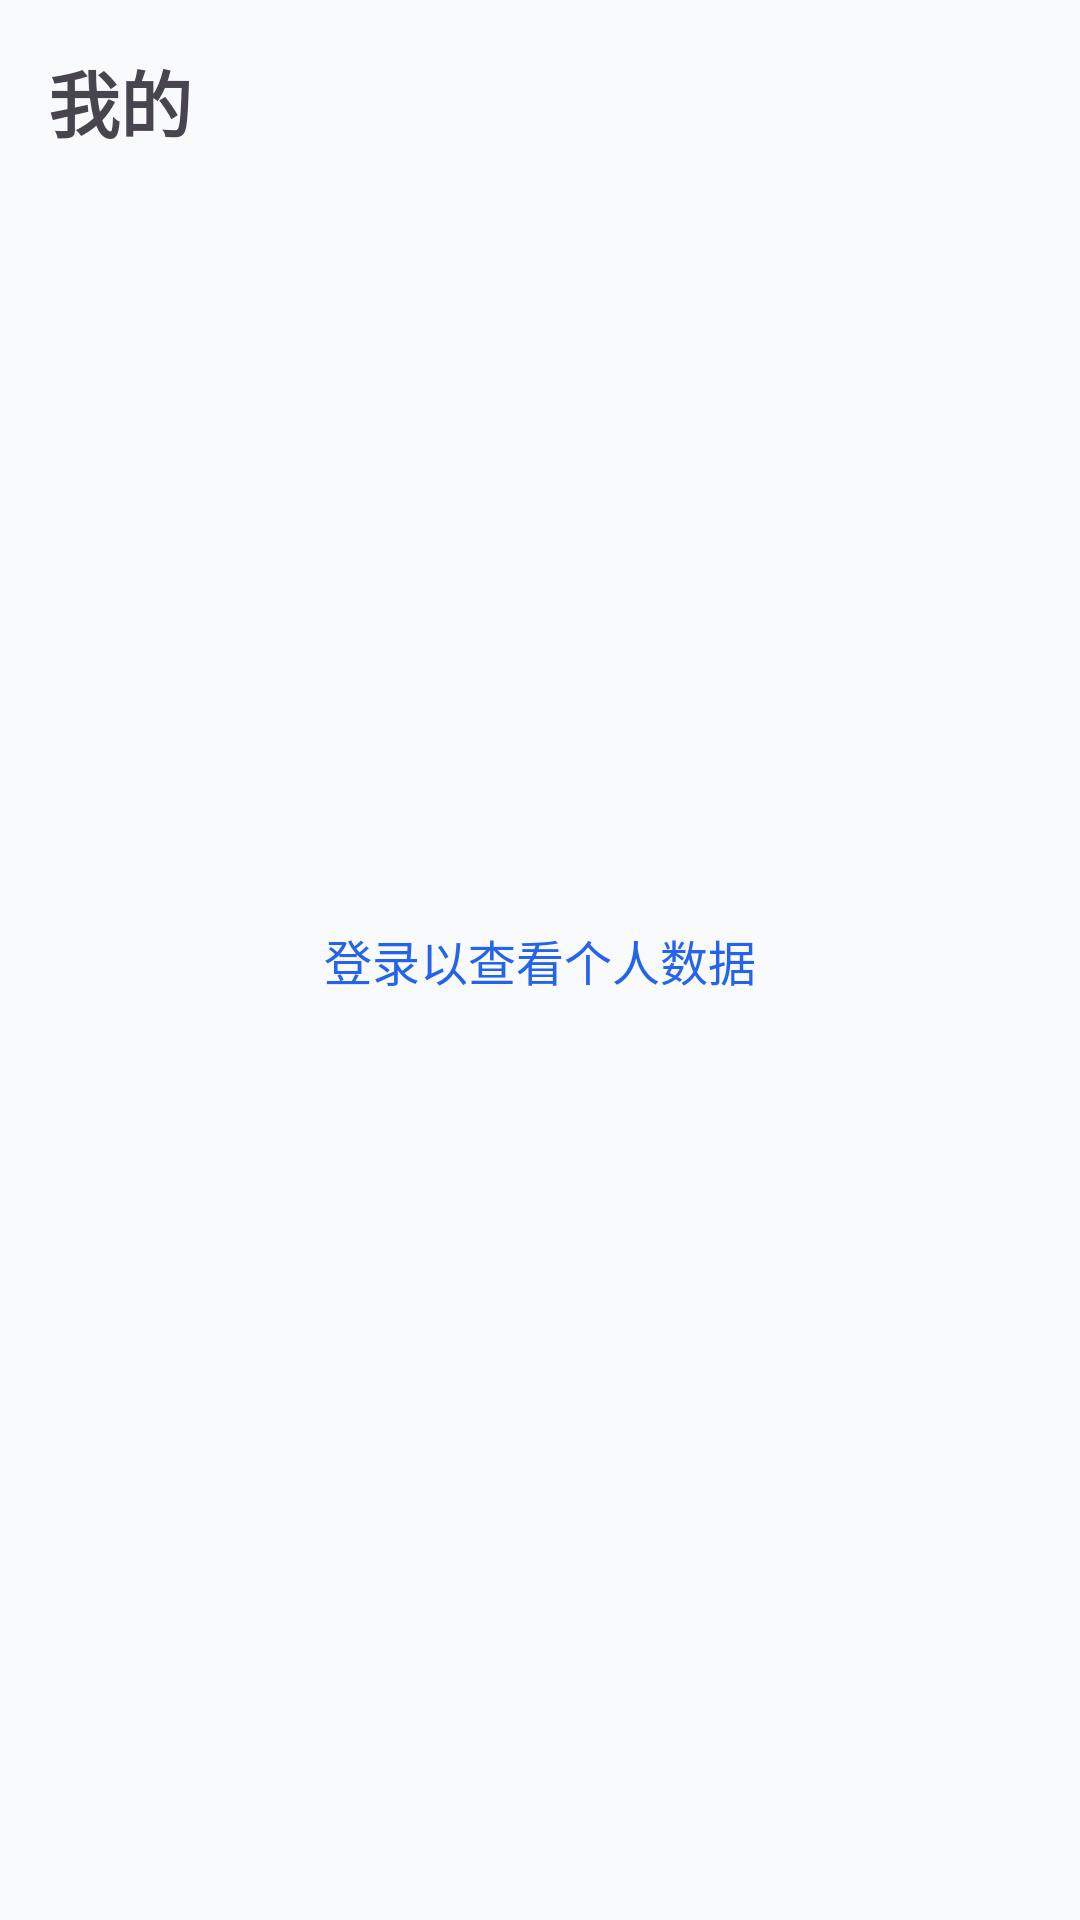

Produce the Android XML layout that renders to this screen, including the resource entries it uses.
<!-- AndroidManifest.xml: application theme Theme.Sevenxiao -->
<!-- res/layout/fragment_profile.xml -->
<?xml version="1.0" encoding="utf-8"?>
<androidx.constraintlayout.widget.ConstraintLayout xmlns:android="http://schemas.android.com/apk/res/android"
    xmlns:app="http://schemas.android.com/apk/res-auto"
    android:layout_width="match_parent"
    android:layout_height="match_parent"
    android:padding="16dp">

    <TextView
        android:id="@+id/title"
        android:layout_width="wrap_content"
        android:layout_height="wrap_content"
        android:text="我的"
        android:textSize="24sp"
        android:textStyle="bold"
        app:layout_constraintStart_toStartOf="parent"
        app:layout_constraintTop_toTopOf="parent" />

    
    <TextView
        android:id="@+id/login_prompt"
        android:layout_width="wrap_content"
        android:layout_height="wrap_content"
        android:padding="12dp"
        android:text="登录以查看个人数据"
        android:textColor="#2563EB"
        android:textSize="16sp"
        app:layout_constraintBottom_toBottomOf="parent"
        app:layout_constraintEnd_toEndOf="parent"
        app:layout_constraintStart_toStartOf="parent"
        app:layout_constraintTop_toTopOf="parent" />

    
    <LinearLayout
        android:id="@+id/user_info_container"
        android:layout_width="match_parent"
        android:layout_height="wrap_content"
        android:layout_marginTop="24dp"
        android:orientation="vertical"
        android:visibility="gone"
        app:layout_constraintTop_toBottomOf="@id/title">

        <View
            android:layout_width="60dp"
            android:layout_height="60dp"
            android:layout_gravity="center"
            android:background="@drawable/rounded_image_bg" />

        <TextView
            android:id="@+id/user_name"
            android:layout_width="wrap_content"
            android:layout_height="wrap_content"
            android:layout_gravity="center"
            android:layout_marginTop="12dp"
            android:text="昵称"
            android:textSize="20sp"
            android:textStyle="bold" />

        <TextView
            android:id="@+id/user_email"
            android:layout_width="wrap_content"
            android:layout_height="wrap_content"
            android:layout_gravity="center"
            android:text="email@example.com"
            android:textColor="#666"
            android:textSize="14sp" />

        <View
            android:layout_width="match_parent"
            android:layout_height="1dp"
            android:layout_marginVertical="20dp"
            android:background="#E5E7EB" />

        <LinearLayout
            android:layout_width="match_parent"
            android:layout_height="wrap_content"
            android:orientation="horizontal">

            <LinearLayout
                android:layout_width="0dp"
                android:layout_height="wrap_content"
                android:layout_weight="1"
                android:gravity="center"
                android:orientation="vertical">

                <TextView
                    android:id="@+id/stat_score"
                    android:layout_width="wrap_content"
                    android:layout_height="wrap_content"
                    android:text="0"
                    android:textColor="#2563EB"
                    android:textSize="24sp"
                    android:textStyle="bold" />

                <TextView
                    android:layout_width="wrap_content"
                    android:layout_height="wrap_content"
                    android:text="综合评分"
                    android:textColor="#666"
                    android:textSize="13sp" />
            </LinearLayout>

            <LinearLayout
                android:layout_width="0dp"
                android:layout_height="wrap_content"
                android:layout_weight="1"
                android:gravity="center"
                android:orientation="vertical">

                <TextView
                    android:id="@+id/stat_exams"
                    android:layout_width="wrap_content"
                    android:layout_height="wrap_content"
                    android:text="0"
                    android:textColor="#059669"
                    android:textSize="24sp"
                    android:textStyle="bold" />

                <TextView
                    android:layout_width="wrap_content"
                    android:layout_height="wrap_content"
                    android:text="完成考试"
                    android:textColor="#666"
                    android:textSize="13sp" />
            </LinearLayout>

            <LinearLayout
                android:layout_width="0dp"
                android:layout_height="wrap_content"
                android:layout_weight="1"
                android:gravity="center"
                android:orientation="vertical">

                <TextView
                    android:id="@+id/stat_accuracy"
                    android:layout_width="wrap_content"
                    android:layout_height="wrap_content"
                    android:text="0%"
                    android:textColor="#D97706"
                    android:textSize="24sp"
                    android:textStyle="bold" />

                <TextView
                    android:layout_width="wrap_content"
                    android:layout_height="wrap_content"
                    android:text="正确率"
                    android:textColor="#666"
                    android:textSize="13sp" />
            </LinearLayout>

        </LinearLayout>

        <View
            android:layout_width="match_parent"
            android:layout_height="1dp"
            android:layout_marginVertical="20dp"
            android:background="#E5E7EB" />

        <TextView
            android:id="@+id/check_update_btn"
            android:layout_width="match_parent"
            android:layout_height="48dp"
            android:gravity="center_vertical"
            android:paddingHorizontal="16dp"
            android:text="🔄 检查更新"
            android:textSize="15sp"
            android:drawableEnd="@android:drawable/ic_menu_more" />

        <View
            android:layout_width="match_parent"
            android:layout_height="1dp"
            android:background="#E5E7EB"
            android:layout_marginStart="16dp" />

        <TextView
            android:id="@+id/about_btn"
            android:layout_width="match_parent"
            android:layout_height="48dp"
            android:gravity="center_vertical"
            android:paddingHorizontal="16dp"
            android:text="ℹ️ 关于"
            android:textSize="15sp"
            android:drawableEnd="@android:drawable/ic_menu_more" />

        <com.google.android.material.button.MaterialButton
            android:id="@+id/logout_btn"
            android:layout_width="match_parent"
            android:layout_height="48dp"
            android:layout_marginTop="24dp"
            android:text="退出登录"
            android:textColor="#EF4444"
            app:backgroundTint="@android:color/white"
            app:strokeColor="#EF4444"
            app:strokeWidth="1dp" />

    </LinearLayout>

</androidx.constraintlayout.widget.ConstraintLayout>
<!-- resources referenced by this layout -->
<resources>
  <!-- drawable rounded_image_bg (drawable) -->
  <?xml version="1.0" encoding="utf-8"?>
  <shape xmlns:android="http://schemas.android.com/apk/res/android">
      <solid android:color="@color/placeholder_gray" />
      <corners android:radius="8dp" />
  </shape>
  <style name="Theme.Sevenxiao" parent="Base.Theme.Sevenxiao" />
  <color name="placeholder_gray">#FFE5E7EB</color>
  <style name="Base.Theme.Sevenxiao" parent="Theme.Material3.DayNight.NoActionBar">
          <item name="colorPrimary">@color/primary</item>
          <item name="colorOnPrimary">@color/on_primary</item>
          <item name="colorPrimaryContainer">@color/primary_light</item>
          <item name="colorSurface">@color/surface</item>
          <item name="android:windowBackground">@color/background</item>
          <item name="materialButtonStyle">@style/PrimaryButton</item>
      </style>
  <color name="primary">#FF4F46E5</color>
  <color name="on_primary">#FFFFFFFF</color>
  <color name="primary_light">#FFEEF2FF</color>
  <color name="surface">#FFFFFFFF</color>
  <color name="background">#FFF8FAFC</color>
  <style name="PrimaryButton" parent="Widget.Material3.Button">
          <item name="cornerRadius">16dp</item>
          <item name="backgroundTint">@color/primary</item>
          <item name="android:textColor">@color/on_primary</item>
          <item name="android:textSize">16sp</item>
          <item name="android:textStyle">bold</item>
          <item name="android:elevation">2dp</item>
          <item name="android:textAllCaps">false</item>
      </style>
</resources>
